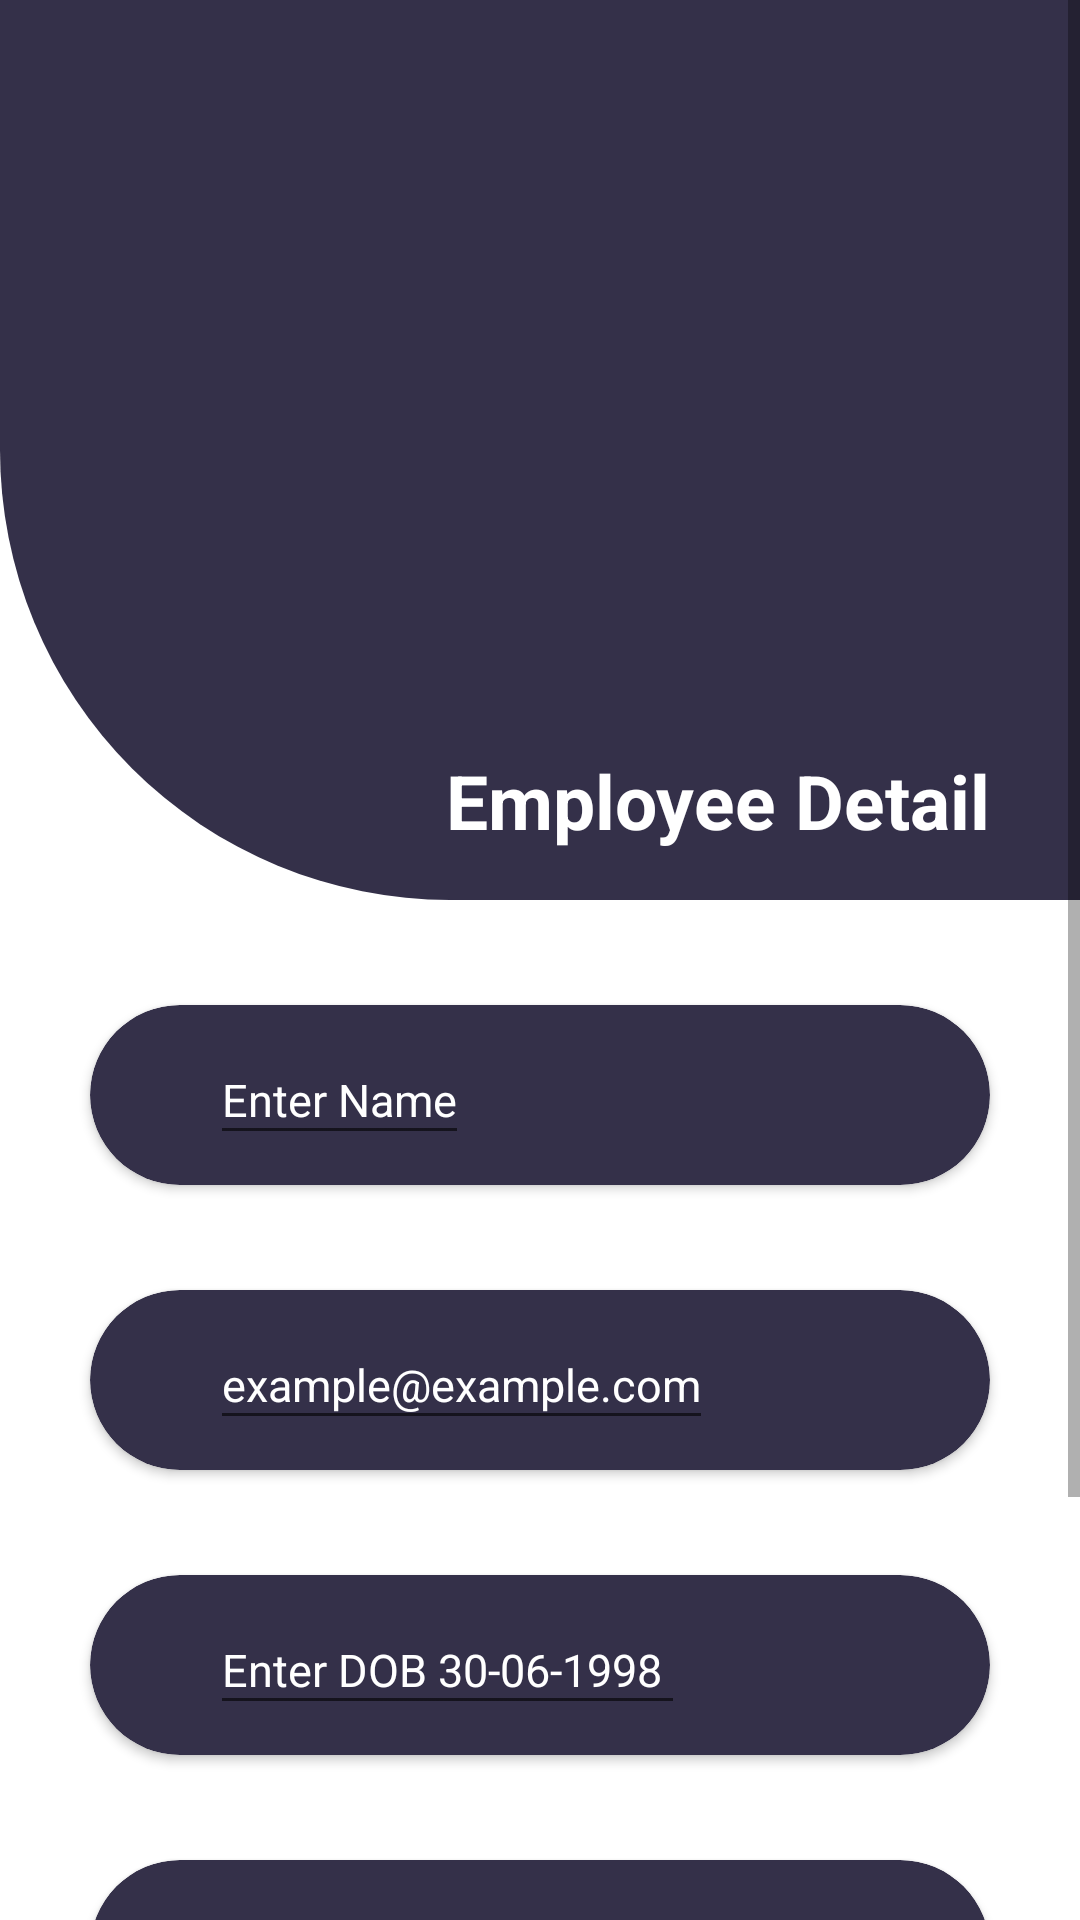

Produce the Android XML layout that renders to this screen, including the resource entries it uses.
<!-- AndroidManifest.xml: application theme Theme.Application -->
<!-- res/layout/activity_employee.xml -->
<?xml version="1.0" encoding="utf-8"?>
<ScrollView xmlns:android="http://schemas.android.com/apk/res/android"
    xmlns:app="http://schemas.android.com/apk/res-auto"
    xmlns:tools="http://schemas.android.com/tools"
    android:layout_width="match_parent"
    android:layout_height="match_parent"
    tools:context=".EmpolyeeMangmentSystem.Employee">
<androidx.constraintlayout.widget.ConstraintLayout
    android:layout_width="match_parent"
    android:layout_height="match_parent">
    <com.google.android.material.appbar.AppBarLayout
        android:layout_width="match_parent"
        android:layout_height="wrap_content"
        tools:ignore="MissingConstraints">

        <androidx.appcompat.widget.Toolbar
            android:id="@+id/toolbar"
            android:layout_width="match_parent"
            android:layout_height="?attr/actionBarSize"
            android:background="@color/colorAccent"/>
    </com.google.android.material.appbar.AppBarLayout>

    <RelativeLayout
        android:layout_width="match_parent"
        android:layout_height="match_parent">
        <RelativeLayout
            android:id="@+id/layout1"
            android:layout_width="match_parent"
            android:layout_height="300dp"
            android:background="@drawable/rectangle"
            tools:ignore="MissingConstraints">

            <ImageView
                android:layout_width="70dp"
                android:layout_height="70dp"
                android:layout_centerHorizontal="true"
                android:layout_marginTop="100dp"
                android:src="@drawable/ic_login_hero" />


            <TextView
                android:layout_width="wrap_content"
                android:layout_height="wrap_content"
                android:layout_alignParentRight="true"
                android:layout_marginTop="250dp"
                android:layout_marginRight="30dp"
                android:text="Employee Detail"
                android:textColor="@color/white"
                android:textSize="25dp"
                android:textStyle="bold" />

        </RelativeLayout>

        <RelativeLayout
            android:id="@+id/layout2"
            android:layout_width="match_parent"
            android:layout_height="wrap_content"
            android:layout_below="@+id/layout1"
            tools:ignore="MissingConstraints">


            <androidx.cardview.widget.CardView
                android:id="@+id/card1"
                android:layout_width="match_parent"
                android:layout_height="60dp"
                android:layout_marginLeft="30dp"
                android:layout_marginTop="35dp"
                android:layout_marginRight="30dp"
                app:cardBackgroundColor="#343049"
                app:cardCornerRadius="30dp">

                <EditText
                    android:id="@+id/editName"
                    android:layout_width="wrap_content"
                    android:layout_height="match_parent"
                    android:layout_marginLeft="40dp"
                    android:layout_marginTop="10dp"
                    android:layout_marginBottom="10dp"
                    android:hint="Enter Name"
                    android:maxLines="1"
                    android:textColor="@color/white"
                    android:textColorHint="@color/white"
                    android:textSize="15dp" />
            </androidx.cardview.widget.CardView>


            <androidx.cardview.widget.CardView
                android:id="@+id/card2"
                android:layout_below="@+id/card1"
                android:layout_width="match_parent"
                android:layout_height="60dp"
                android:layout_marginLeft="30dp"
                android:layout_marginTop="35dp"
                android:layout_marginRight="30dp"
                app:cardBackgroundColor="#343049"
                app:cardCornerRadius="30dp">

                <EditText
                    android:id="@+id/editEmail"
                    android:layout_width="wrap_content"
                    android:layout_height="match_parent"
                    android:layout_marginLeft="40dp"
                    android:layout_marginTop="10dp"
                    android:layout_marginBottom="10dp"
                    android:hint="example@example.com"
                    android:maxLines="1"
                    android:textColor="@color/white"
                    android:textColorHint="@color/white"
                    android:textSize="15dp" />
            </androidx.cardview.widget.CardView>


            <androidx.cardview.widget.CardView
                android:id="@+id/card3"
                android:layout_below="@+id/card2"
                android:layout_width="match_parent"
                android:layout_height="60dp"
                android:layout_marginLeft="30dp"
                android:layout_marginTop="35dp"
                android:layout_marginRight="30dp"
                app:cardBackgroundColor="#343049"
                app:cardCornerRadius="30dp">

                <EditText
                    android:id="@+id/editBirth"
                    android:layout_width="wrap_content"
                    android:layout_height="match_parent"
                    android:layout_marginLeft="40dp"
                    android:layout_marginTop="10dp"
                    android:layout_marginBottom="10dp"
                    android:hint="Enter DOB 30-06-1998 "
                    android:maxLines="1"
                    android:textColor="@color/white"
                    android:textColorHint="@color/white"
                    android:textSize="15dp"
                    android:inputType="number"/>
            </androidx.cardview.widget.CardView>


            <androidx.cardview.widget.CardView
                android:id="@+id/card4"
                android:layout_below="@+id/card3"
                android:layout_width="match_parent"
                android:layout_height="60dp"
                android:layout_marginLeft="30dp"
                android:layout_marginTop="35dp"
                android:layout_marginRight="30dp"
                app:cardBackgroundColor="#343049"
                app:cardCornerRadius="30dp">

                <EditText
                    android:id="@+id/editPhone"
                    android:layout_width="wrap_content"
                    android:layout_height="match_parent"
                    android:layout_marginLeft="40dp"
                    android:layout_marginTop="10dp"
                    android:layout_marginBottom="10dp"
                    android:hint="Enter Phone Number "
                    android:maxLines="1"
                    android:inputType="number"
                    android:textColor="@color/white"
                    android:textColorHint="@color/white"
                    android:textSize="15dp" />
            </androidx.cardview.widget.CardView>


            <androidx.cardview.widget.CardView
                android:id="@+id/card5"
                android:layout_below="@+id/card4"
                android:layout_width="match_parent"
                android:layout_height="60dp"
                android:layout_marginLeft="30dp"
                android:layout_marginTop="35dp"
                android:layout_marginRight="30dp"
                app:cardBackgroundColor="#343049"
                app:cardCornerRadius="30dp">

                <EditText
                    android:id="@+id/editJob"
                    android:layout_width="wrap_content"
                    android:layout_height="match_parent"
                    android:layout_marginLeft="40dp"
                    android:layout_marginTop="10dp"
                    android:layout_marginBottom="10dp"
                    android:hint="Enter Job "
                    android:maxLines="1"
                    android:inputType="text"
                    android:textColor="@color/white"
                    android:textColorHint="@color/white"
                    android:textSize="15dp" />
            </androidx.cardview.widget.CardView>
        </RelativeLayout>

        <Button
            android:layout_below="@+id/layout2"
            android:id="@+id/submitButton"
            style="@style/Widget.AppCompat.Button.Colored"
            android:layout_width="75dp"
            android:layout_height="36dp"
            android:layout_marginBottom="10dp"
            android:layout_marginEnd="20dp"
            android:layout_marginStart="8dp"
            android:background="@drawable/round1"
            android:backgroundTint="@color/colorPrimaryDark"
            android:text="OK"
            android:textStyle="bold"
            android:layout_alignParentBottom="true"
            android:layout_alignParentRight="true"
            />

    </RelativeLayout>
</androidx.constraintlayout.widget.ConstraintLayout>
</ScrollView>
<!-- resources referenced by this layout -->
<resources>
  <color name="colorAccent">#343049</color>
  <color name="colorPrimaryDark">#000</color>
  <color name="white">#FFFFFFFF</color>
  <!-- drawable rectangle (drawable) -->
  <?xml version="1.0" encoding="utf-8"?>
  <shape android:shape="rectangle" xmlns:android="http://schemas.android.com/apk/res/android">
  
      <solid android:color="#343049" />
      <corners android:bottomLeftRadius="150dp"/>
  </shape>
  <!-- drawable round1 (drawable) -->
  <?xml version="1.0" encoding="utf-8"?>
  <shape android:shape="rectangle" xmlns:android="http://schemas.android.com/apk/res/android">
  <solid android:color="#343049"/>
      <corners android:radius="30dp"/>
  </shape>
  <style name="Theme.Application" parent="Theme.MaterialComponents.DayNight.NoActionBar">
          
          <item name="colorPrimary">@color/purple_500</item>
          <item name="colorPrimaryVariant">@color/purple_700</item>
          <item name="colorOnPrimary">@color/white</item>
          
          <item name="colorSecondary">@color/teal_200</item>
          <item name="colorSecondaryVariant">@color/teal_700</item>
          <item name="colorOnSecondary">@color/black</item>
          
          <item name="android:statusBarColor" tools:targetApi="l">?attr/colorPrimaryVariant</item>
          
      </style>
  <color name="purple_500">#FF6200EE</color>
  <color name="purple_700">#FF3700B3</color>
  <color name="teal_200">#FF03DAC5</color>
  <color name="teal_700">#FF018786</color>
  <color name="black">#FF000000</color>
</resources>
